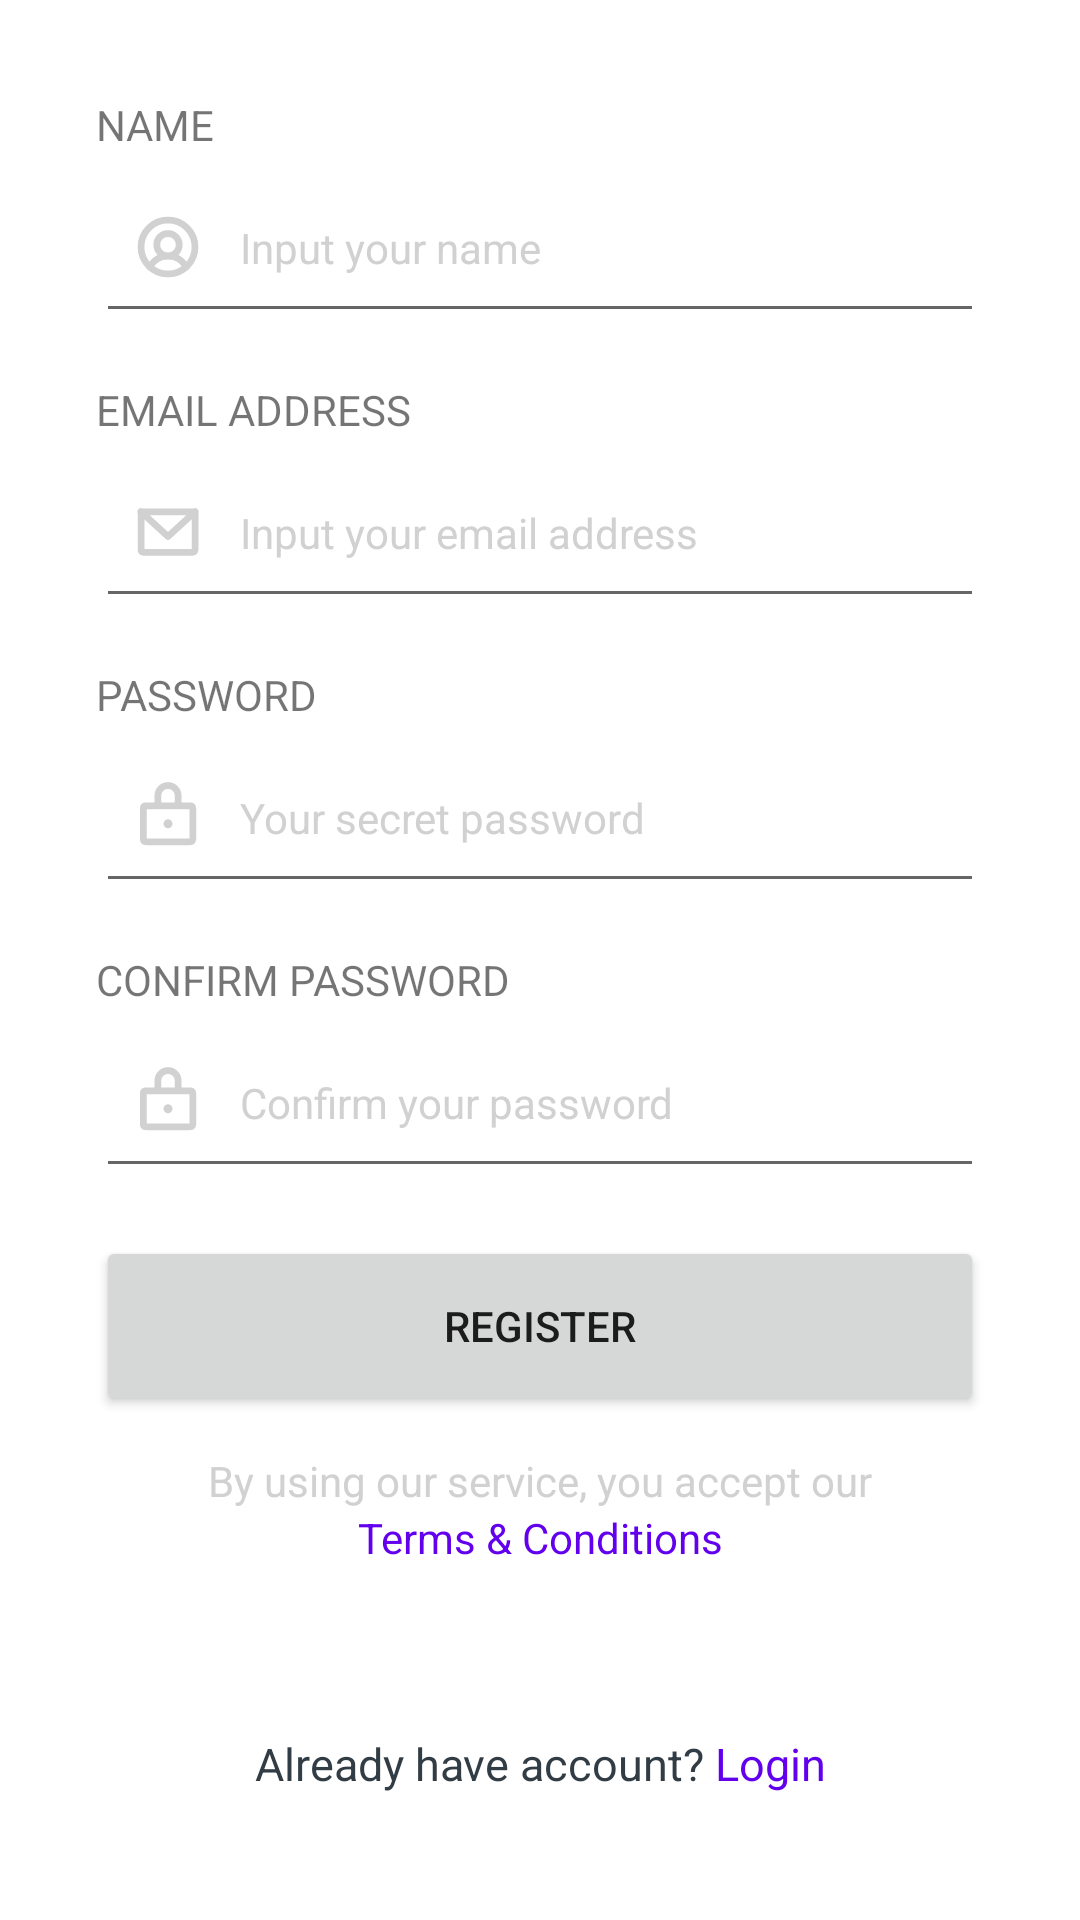

Produce the Android XML layout that renders to this screen, including the resource entries it uses.
<!-- AndroidManifest.xml: application theme Theme.Showcase -->
<!-- res/layout/fragment_register.xml -->
<?xml version="1.0" encoding="utf-8"?>
<androidx.constraintlayout.widget.ConstraintLayout xmlns:android="http://schemas.android.com/apk/res/android"
    xmlns:app="http://schemas.android.com/apk/res-auto"
    xmlns:tools="http://schemas.android.com/tools"
    android:layout_width="match_parent"
    android:layout_height="match_parent"
    android:background="@drawable/nav_bar_curved"
    android:padding="32dp"
    tools:context=".ui.auth.RegisterFragment">

    <TextView
        android:id="@+id/textViewName"
        android:layout_width="wrap_content"
        android:layout_height="wrap_content"
        android:text="@string/name"
        android:textAllCaps="true"
        app:layout_constraintStart_toStartOf="parent"
        app:layout_constraintTop_toTopOf="parent" />

    <EditText
        android:id="@+id/editTextName"
        android:layout_width="match_parent"
        android:layout_height="60dp"
        android:drawableStart="@drawable/ic_user"
        android:drawablePadding="12dp"
        android:drawableTint="@color/mediumGray"
        android:hint="@string/hint_input_your_name"
        android:inputType="textPersonName"
        android:paddingHorizontal="12dp"
        android:textColorHint="@color/mediumGray"
        app:layout_constraintEnd_toEndOf="parent"
        app:layout_constraintTop_toBottomOf="@+id/textViewName" />

    <TextView
        android:id="@+id/textViewEmailAddress"
        android:layout_width="wrap_content"
        android:layout_height="wrap_content"
        android:layout_marginTop="16dp"
        android:text="@string/email_address"
        android:textAllCaps="true"
        app:layout_constraintStart_toStartOf="@+id/editTextName"
        app:layout_constraintTop_toBottomOf="@+id/editTextName" />

    <EditText
        android:id="@+id/editTextEmailAddress"
        android:layout_width="match_parent"
        android:layout_height="60dp"
        android:drawableStart="@drawable/ic_envelope"
        android:drawablePadding="12dp"
        android:drawableTint="@color/mediumGray"
        android:hint="@string/hint_input_your_email_address"
        android:inputType="textEmailAddress"
        android:paddingHorizontal="12dp"
        android:textColorHint="@color/mediumGray"
        app:layout_constraintEnd_toEndOf="parent"
        app:layout_constraintStart_toStartOf="@+id/textViewEmailAddress"
        app:layout_constraintTop_toBottomOf="@+id/textViewEmailAddress" />

    <TextView
        android:id="@+id/textViewPassword"
        android:layout_width="wrap_content"
        android:layout_height="wrap_content"
        android:layout_marginTop="16dp"
        android:text="@string/password"
        android:textAllCaps="true"
        app:layout_constraintStart_toStartOf="@+id/editTextEmailAddress"
        app:layout_constraintTop_toBottomOf="@+id/editTextEmailAddress" />

    <EditText
        android:id="@+id/editTextPassword"
        android:layout_width="match_parent"
        android:layout_height="60dp"
        android:drawableStart="@drawable/ic_lock"
        android:drawablePadding="12dp"
        android:drawableTint="@color/mediumGray"
        android:hint="@string/hint_your_secret_password"
        android:inputType="textPassword"
        android:paddingHorizontal="12dp"
        android:textColorHint="@color/mediumGray"
        app:layout_constraintEnd_toEndOf="parent"
        app:layout_constraintStart_toStartOf="@+id/textViewPassword"
        app:layout_constraintTop_toBottomOf="@+id/textViewPassword" />

    <TextView
        android:id="@+id/textViewConfirmPassword"
        android:layout_width="wrap_content"
        android:layout_height="wrap_content"
        android:layout_marginTop="16dp"
        android:text="@string/confirm_password"
        android:textAllCaps="true"
        app:layout_constraintStart_toStartOf="@+id/editTextPassword"
        app:layout_constraintTop_toBottomOf="@+id/editTextPassword" />

    <EditText
        android:id="@+id/editTextConfirmPassword"
        android:layout_width="match_parent"
        android:layout_height="60dp"
        android:drawableStart="@drawable/ic_lock"
        android:drawablePadding="12dp"
        android:drawableTint="@color/mediumGray"
        android:hint="@string/hint_confirm_your_password"
        android:inputType="textPassword"
        android:paddingHorizontal="12dp"
        android:textColorHint="@color/mediumGray"
        app:layout_constraintEnd_toEndOf="parent"
        app:layout_constraintStart_toStartOf="@+id/textViewConfirmPassword"
        app:layout_constraintTop_toBottomOf="@+id/textViewConfirmPassword" />

    <Button
        android:id="@+id/registerButton"
        android:layout_width="0dp"
        android:layout_height="60dp"
        android:layout_marginTop="16dp"
        android:text="@string/register"
        app:layout_constraintEnd_toEndOf="parent"
        app:layout_constraintStart_toStartOf="parent"
        app:layout_constraintTop_toBottomOf="@+id/editTextConfirmPassword" />
    
    <TextView
        android:id="@+id/textViewServiceLabel"
        android:layout_width="wrap_content"
        android:layout_height="wrap_content"
        android:layout_marginTop="12dp"
        android:text="@string/by_using_our_service_you_accept_our"
        android:textColor="@color/mediumGray"
        app:layout_constraintEnd_toEndOf="parent"
        app:layout_constraintStart_toStartOf="parent"
        app:layout_constraintTop_toBottomOf="@+id/registerButton" />

    <TextView
        android:id="@+id/textViewTermsConditions"
        android:layout_width="wrap_content"
        android:layout_height="wrap_content"
        android:text="@string/terms_and_conditions"
        android:textColor="@color/purple_500"
        app:layout_constraintEnd_toEndOf="parent"
        app:layout_constraintStart_toStartOf="parent"
        app:layout_constraintTop_toBottomOf="@+id/textViewServiceLabel" />
    
    <TextView
        android:id="@+id/textViewLogin"
        android:layout_width="wrap_content"
        android:layout_height="wrap_content"
        android:layout_marginBottom="10dp"
        android:text="@string/already_have_account"
        android:textColor="@color/dark"
        android:textSize="15sp"
        app:layout_constraintBottom_toBottomOf="parent"
        app:layout_constraintEnd_toEndOf="parent"
        app:layout_constraintStart_toStartOf="parent" />

    <ProgressBar
        android:id="@+id/progressBar"
        style="?android:attr/progressBarStyle"
        android:layout_width="wrap_content"
        android:layout_height="wrap_content"
        android:layout_centerHorizontal="true"
        android:visibility="gone"
        app:layout_constraintBottom_toBottomOf="parent"
        app:layout_constraintEnd_toEndOf="parent"
        app:layout_constraintStart_toStartOf="parent"
        app:layout_constraintTop_toTopOf="parent" />

</androidx.constraintlayout.widget.ConstraintLayout>
<!-- resources referenced by this layout -->
<resources>
  <color name="dark">#313C44</color>
  <color name="mediumGray">#D1D1D1</color>
  <color name="purple_500">#FF6200EE</color>
  <!-- drawable ic_envelope (drawable) -->
  <vector xmlns:android="http://schemas.android.com/apk/res/android"
      android:width="24dp"
      android:height="24dp"
      android:viewportWidth="256"
      android:viewportHeight="256">
    <path
        android:pathData="M32,56H224a0,0 0,0 1,0 0V192a8,8 0,0 1,-8 8H40a8,8 0,0 1,-8 -8V56A0,0 0,0 1,32 56Z"
        android:strokeLineJoin="round"
        android:strokeWidth="24"
        android:fillColor="#00000000"
        android:strokeColor="#000"
        android:strokeLineCap="round"/>
    <path
        android:pathData="M224,56l-96,88l-96,-88"
        android:strokeLineJoin="round"
        android:strokeWidth="24"
        android:fillColor="#00000000"
        android:strokeColor="#000"
        android:strokeLineCap="round"/>
  </vector>
  <!-- drawable nav_bar_curved (drawable) -->
  <?xml version="1.0" encoding="UTF-8"?>
  <shape xmlns:android="http://schemas.android.com/apk/res/android" android:shape="rectangle">
      <solid android:color="@android:color/white" />
      <corners android:topLeftRadius="25dp" android:topRightRadius="25dp" />
  </shape>
  <string name="already_have_account">Already have account? <font color="#FF6200EE">Login</font></string>
  <string name="by_using_our_service_you_accept_our">By using our service, you accept our</string>
  <string name="confirm_password">Confirm Password</string>
  <string name="email_address">Email Address</string>
  <string name="hint_confirm_your_password"><font size="14">Confirm your password</font></string>
  <string name="hint_input_your_email_address"><font size="14">Input your email address</font></string>
  <string name="hint_input_your_name"><font size="14">Input your name</font></string>
  <string name="hint_your_secret_password"><font size="14">Your secret password</font></string>
  <string name="name">Name</string>
  <string name="password">Password</string>
  <string name="register">Register</string>
  <string name="terms_and_conditions">Terms &amp; Conditions</string>
  <style name="Theme.Showcase" parent="Theme.MaterialComponents.DayNight.DarkActionBar">
          
          <item name="colorPrimary">@color/purple_500</item>
          <item name="colorPrimaryVariant">@color/purple_700</item>
          <item name="colorOnPrimary">@color/white</item>
          
          <item name="colorSecondary">@color/teal_200</item>
          <item name="colorSecondaryVariant">@color/teal_700</item>
          <item name="colorOnSecondary">@color/black</item>
          
          <item name="android:statusBarColor">@color/white</item>
          <item name="android:windowLightStatusBar">true</item>
          
          <item name="actionBarStyle">@style/Theme.Showcase.ActionBar</item>
          <item name="toolbarStyle">@style/Theme.Showcase.ActionBar</item>
          
      </style>
  <color name="purple_700">#FF3700B3</color>
  <color name="white">#FFFFFFFF</color>
  <color name="teal_200">#FF03DAC5</color>
  <color name="teal_700">#FF018786</color>
  <color name="black">#FF000000</color>
  <style name="Theme.Showcase.ActionBar" parent="Widget.MaterialComponents.ActionBar.Primary">
          <item name="background">@color/white</item>
          <item name="titleTextColor">@color/purple_500</item>
          <item name="titleTextStyle">@style/Theme.Showcase.ActionBar.TitleTextStyle</item>
          <item name="elevation">1dp</item>
      </style>
  <style name="Theme.Showcase.ActionBar.TitleTextStyle" parent="TextAppearance.AppCompat.Widget.ActionBar.Title">
          <item name="android:textSize">24sp</item>
      </style>
</resources>
